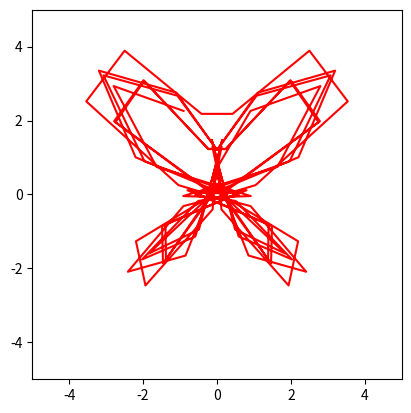

Python code for this plot:
import numpy as np
import matplotlib.pyplot as plt
from matplotlib.animation import FuncAnimation

def butterfly_coords(t):
    x = np.sin(t) * (np.exp(np.cos(t)) - 2 * np.cos(4*t) + np.sin(t/12)**5)
    y = np.cos(t) * (np.exp(np.cos(t)) - 2 * np.cos(4*t) + np.sin(t/12)**5)
    return x, y

t = np.linspace(0, 12 * np.pi, 100)
x, y = butterfly_coords(t)

fig, ax = plt.subplots()
butterfly, = plt.plot([], [], 'o', color ="r", label = 'butterfly' )
butterfly_line, = plt.plot([], [], '-', color = 'r', label = "butterfly")
ax.set_xlim(-5, 5)
ax.set_ylim(-5, 5)
ax.set_aspect('equal')

def animate(i):
    
    butterfly_line.set_data(x[:i], y[:i])
    return butterfly_line,

ani = FuncAnimation(fig, animate, frames=len(t), interval=30)
ani.save('animation_31.gif', writer = "pillow")